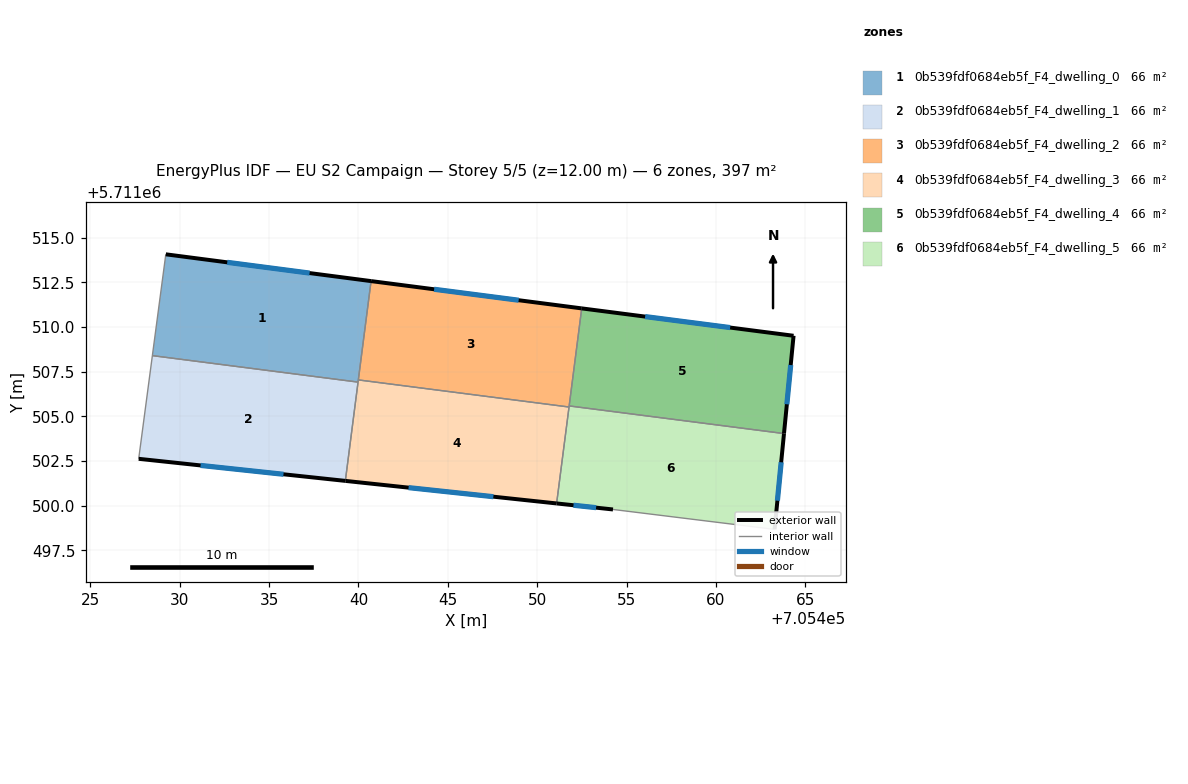
=== STOREY PLAN SPEC (per zone: floor XY polygon, exterior-wall plan segments, windows/doors) ===
zone 1: 0b539fdf0684eb5f_F4_dwelling_0  (66.2 m²)
  floor: (705440.70, 5711512.57) (705439.98, 5711506.92) (705428.47, 5711508.40) (705429.22, 5711514.07)
  exterior wall: (705440.70, 5711512.57) – (705429.22, 5711514.07)  [11.6 m]
    window: (705437.27, 5711513.02) – (705432.66, 5711513.62)  [5.6 m²]
  interior walls: 4
zone 2: 0b539fdf0684eb5f_F4_dwelling_1  (66.2 m²)
  floor: (705439.98, 5711506.92) (705439.27, 5711501.39) (705427.70, 5711502.63) (705428.47, 5711508.40)
  exterior wall: (705427.70, 5711502.63) – (705439.27, 5711501.39)  [11.6 m]
    window: (705431.16, 5711502.26) – (705435.80, 5711501.76)  [5.6 m²]
  interior walls: 3
zone 3: 0b539fdf0684eb5f_F4_dwelling_2  (66.2 m²)
  floor: (705452.49, 5711511.04) (705451.78, 5711505.53) (705439.99, 5711507.04) (705440.70, 5711512.57)
  exterior wall: (705452.49, 5711511.04) – (705440.70, 5711512.57)  [11.9 m]
    window: (705448.96, 5711511.50) – (705444.23, 5711512.11)  [5.7 m²]
  interior walls: 4
zone 4: 0b539fdf0684eb5f_F4_dwelling_3  (66.2 m²)
  floor: (705451.78, 5711505.53) (705451.09, 5711500.13) (705439.27, 5711501.39) (705439.99, 5711507.04)
  exterior wall: (705439.27, 5711501.39) – (705451.09, 5711500.13)  [11.9 m]
    window: (705442.80, 5711501.01) – (705447.55, 5711500.51)  [5.7 m²]
  interior walls: 4
zone 5: 0b539fdf0684eb5f_F4_dwelling_4  (66.2 m²)
  floor: (705464.34, 5711509.51) (705463.81, 5711504.04) (705451.79, 5711505.59) (705452.49, 5711511.04)
  exterior wall: (705464.34, 5711509.51) – (705452.49, 5711511.04)  [12.0 m]
    window: (705460.80, 5711509.97) – (705456.04, 5711510.59)  [5.8 m²]
  exterior wall: (705463.81, 5711504.04) – (705464.34, 5711509.51)  [5.5 m]
    window: (705463.97, 5711505.68) – (705464.18, 5711507.87)  [2.7 m²]
  interior walls: 2
zone 6: 0b539fdf0684eb5f_F4_dwelling_5  (66.2 m²)
  floor: (705463.81, 5711504.04) (705463.28, 5711498.68) (705454.24, 5711499.79) (705451.09, 5711500.13) (705451.79, 5711505.59)
  exterior wall: (705463.28, 5711498.68) – (705463.81, 5711504.04)  [5.4 m]
    window: (705463.44, 5711500.28) – (705463.65, 5711502.43)  [2.6 m²]
  exterior wall: (705451.09, 5711500.13) – (705454.24, 5711499.79)  [3.2 m]
    window: (705452.03, 5711500.03) – (705453.30, 5711499.89)  [1.5 m²]
  interior walls: 4

=== DERIVED (storey summary) ===
Building: EU S2 Campaign
Storey: 5 of 5  (floor level z = 12.00 m)
Storey gross floor area: 397.1 m²
Zones on this storey: 6
  - 0b539fdf0684eb5f_F4_dwelling_0: floor 66.2 m²; exterior wall 11.6 m (34.7 m²); 1 window(s) 5.6 m²; WWR 16.1%
  - 0b539fdf0684eb5f_F4_dwelling_1: floor 66.2 m²; exterior wall 11.6 m (34.9 m²); 1 window(s) 5.6 m²; WWR 16.1%
  - 0b539fdf0684eb5f_F4_dwelling_2: floor 66.2 m²; exterior wall 11.9 m (35.7 m²); 1 window(s) 5.7 m²; WWR 16.1%
  - 0b539fdf0684eb5f_F4_dwelling_3: floor 66.2 m²; exterior wall 11.9 m (35.7 m²); 1 window(s) 5.7 m²; WWR 16.1%
  - 0b539fdf0684eb5f_F4_dwelling_4: floor 66.2 m²; exterior wall 17.5 m (52.4 m²); 2 window(s) 8.4 m²; WWR 16.1%
  - 0b539fdf0684eb5f_F4_dwelling_5: floor 66.2 m²; exterior wall 8.6 m (25.7 m²); 2 window(s) 4.1 m²; WWR 16.1%
Zone adjacency (shared interzone walls):
  - 0b539fdf0684eb5f_F4_dwelling_0 ↔ 0b539fdf0684eb5f_F4_dwelling_1
  - 0b539fdf0684eb5f_F4_dwelling_0 ↔ 0b539fdf0684eb5f_F4_dwelling_2
  - 0b539fdf0684eb5f_F4_dwelling_0 ↔ 0b539fdf0684eb5f_F4_dwelling_3
  - 0b539fdf0684eb5f_F4_dwelling_1 ↔ 0b539fdf0684eb5f_F4_dwelling_3
  - 0b539fdf0684eb5f_F4_dwelling_2 ↔ 0b539fdf0684eb5f_F4_dwelling_3
  - 0b539fdf0684eb5f_F4_dwelling_2 ↔ 0b539fdf0684eb5f_F4_dwelling_4
  - 0b539fdf0684eb5f_F4_dwelling_2 ↔ 0b539fdf0684eb5f_F4_dwelling_5
  - 0b539fdf0684eb5f_F4_dwelling_3 ↔ 0b539fdf0684eb5f_F4_dwelling_5
  - 0b539fdf0684eb5f_F4_dwelling_4 ↔ 0b539fdf0684eb5f_F4_dwelling_5